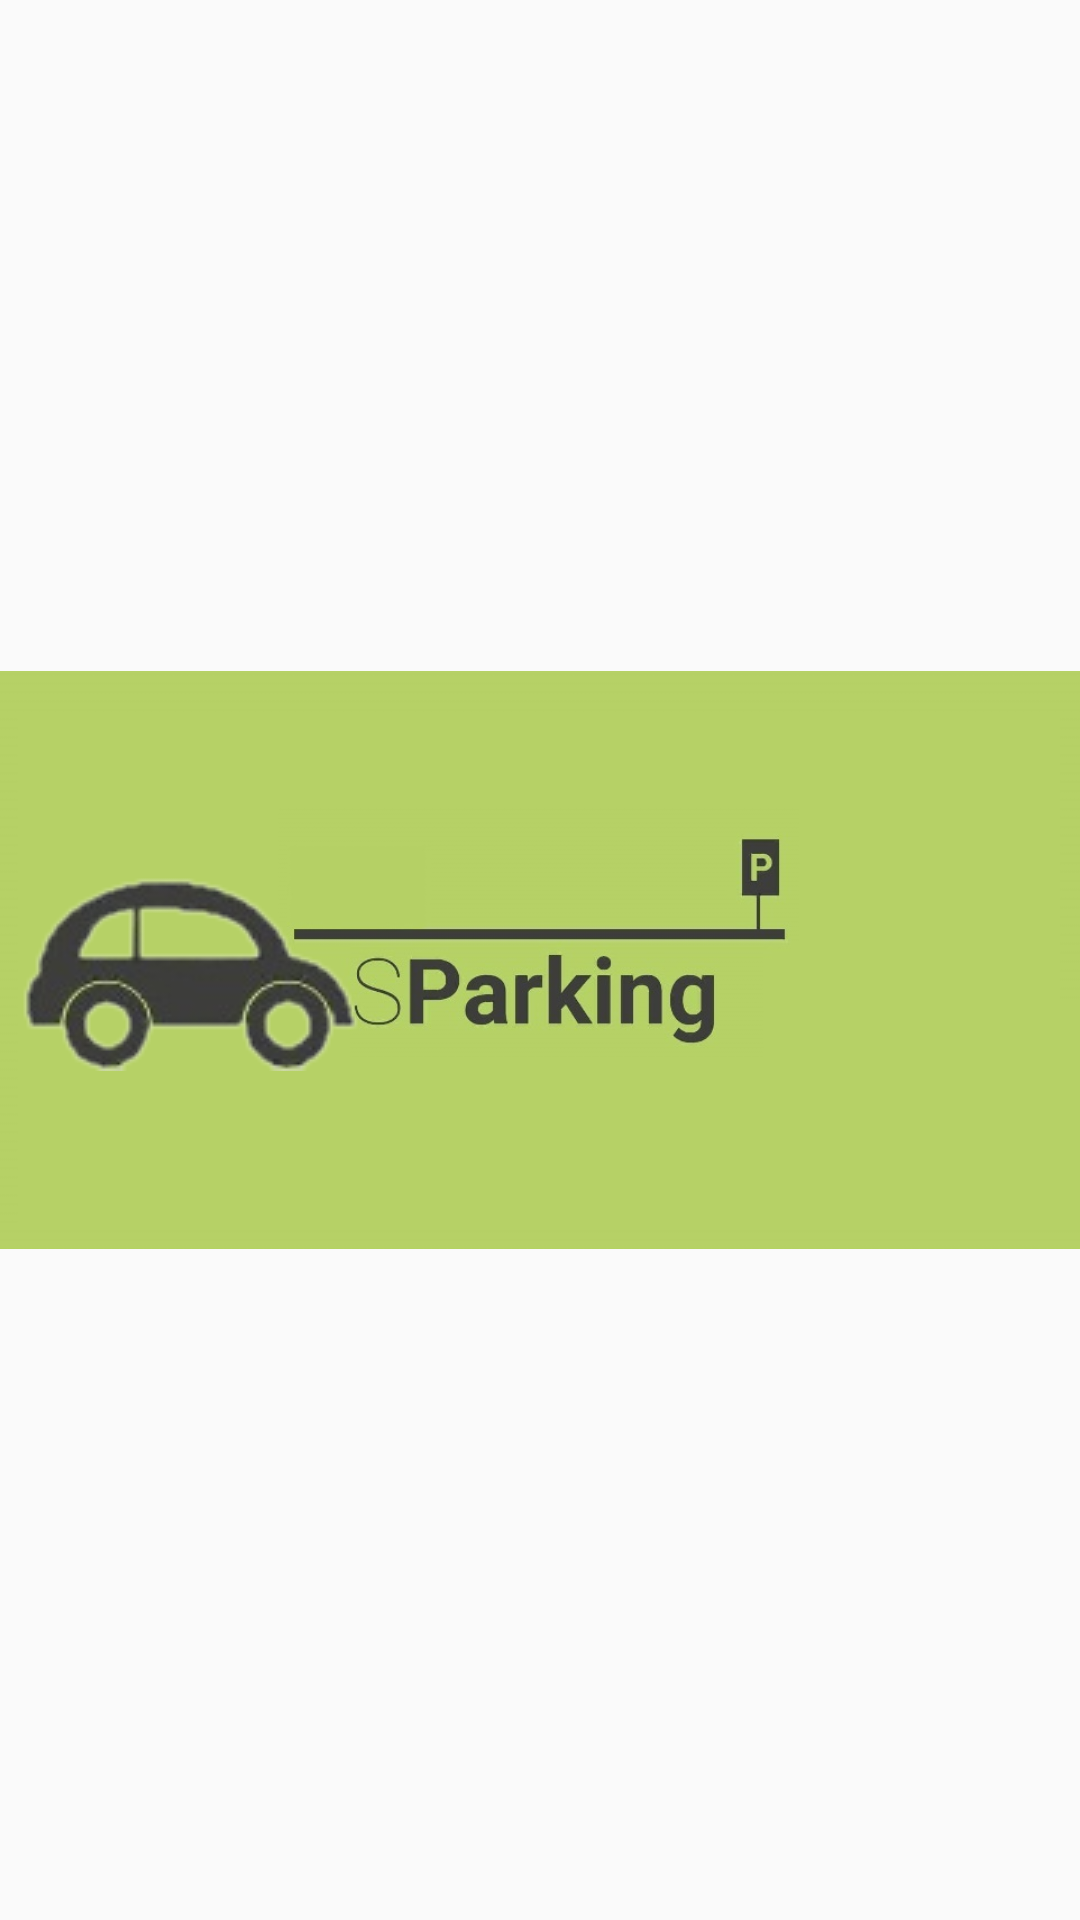

The Android layout XML behind this screen, and the referenced resources:
<!-- AndroidManifest.xml: application theme AppTheme -->
<!-- res/layout/activity_splash_screen.xml -->
<?xml version="1.0" encoding="utf-8"?>
<RelativeLayout xmlns:android="http://schemas.android.com/apk/res/android"
                android:layout_width="match_parent"
                android:layout_height="match_parent"
                android:background="@color/splashscreen">

    <ImageView
        android:id="@+id/img_splash_screen"
        android:layout_width="match_parent"
        android:layout_height="match_parent"
        android:scaleType="fitCenter"
        android:src="@drawable/sparking_splashscreen"/>

    <ImageView
        android:id="@+id/img_car"
        android:layout_width="wrap_content"
        android:layout_height="wrap_content"
        android:layout_centerVertical="true"
        android:scaleType="fitCenter"
        android:src="@drawable/car_icon"/>
</RelativeLayout>
<!-- resources referenced by this layout -->
<resources>
  <!-- drawable car_icon: png bitmap (drawable, 12263 bytes) -->
  <!-- drawable sparking_splashscreen: jpg bitmap (drawable, 26765 bytes) -->
  <style name="AppTheme" parent="android:Theme.Material.Light">
          
          
          <item name="android:colorPrimary">@color/primary</item>
          
          <item name="android:colorPrimaryDark">@color/primary_dark</item>
          <item name="android:textColorPrimary">@color/primary_text</item>
          <item name="android:textColorSecondary">@color/secondary_text</item>
          <item name="android:icon">@color/icons</item>
          <item name="android:divider">@color/divider</item>
          
          <item name="android:colorAccent">@color/accent</item>
      </style>
  <color name="primary">#8BC34A</color>
  <color name="primary_dark">#689F38</color>
  <color name="primary_text">#212121</color>
  <color name="secondary_text">#757575</color>
  <color name="icons">#212121</color>
  <color name="divider">#BDBDBD</color>
  <color name="accent">#FFC107</color>
</resources>
